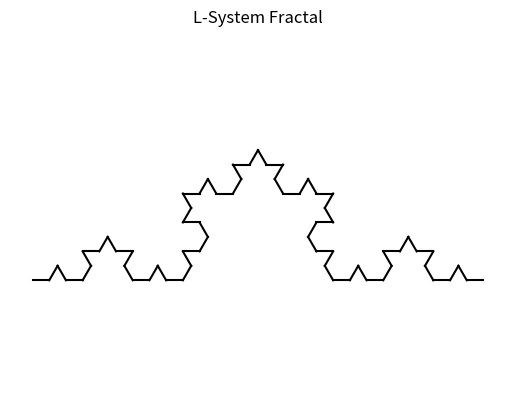
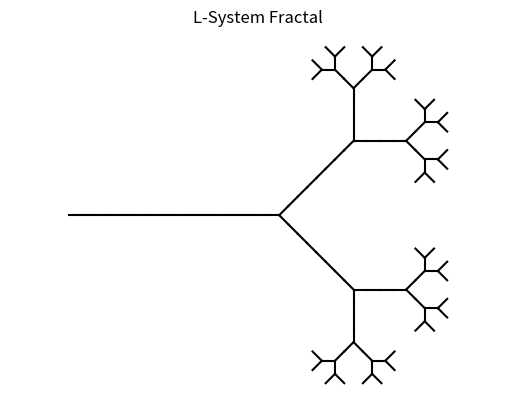

These figures' Python source, in order:
"""
项目2: L-System分形生成与绘图模板
请补全下方函数，实现L-System字符串生成与绘图。
"""
import matplotlib.pyplot as plt
import math

def apply_rules(axiom, rules, iterations):
    """
    生成L-System字符串
    :param axiom: 初始字符串（如"F"或"0"）
    :param rules: 规则字典，如{"F": "F+F--F+F"} 或 {"1": "11", "0": "1[0]0"}
    :param iterations: 迭代次数
    :return: 经过多轮迭代后的最终字符串
    """
    # TODO: 实现L-System字符串生成逻辑
    
    current_string = axiom
    for _ in range(iterations):
        new_string = ""
        for char in current_string:
            if char in rules:
                new_string += rules[char]
            else:
                new_string += char
        current_string = new_string
    return current_string

def draw_l_system(instructions, angle, step, start_pos=(0,0), start_angle=0, savefile=None, tree_mode=False):
    """
    根据L-System指令绘图
    :param instructions: 指令字符串（如"F+F--F+F"）
    :param angle: 每次转向的角度（度）
    :param step: 每步前进的长度
    :param start_pos: 起始坐标 (x, y)
    :param start_angle: 起始角度（0表示向右，90表示向上）
    :param savefile: 若指定则保存为图片文件，否则直接显示
    """
    # TODO: 实现L-System绘图逻辑
   
    x, y = start_pos
    current_angle = start_angle
    stack = []
    fig, ax = plt.subplots()
    ax.plot([x], [y], 'k,')  # 起点
    
    for char in instructions:
        if char == 'F' or char == '0' or char == '1':
            # 计算下一个点
            rad = math.radians(current_angle)
            nx = x + step * math.cos(rad)
            ny = y + step * math.sin(rad)
            # 绘制线段
            ax.plot([x, nx], [y, ny], 'k-')
            # 更新当前位置
            x, y = nx, ny
        elif char == '+':
            # 向左转
            current_angle += angle_deg
        elif char == '-':
            # 向右转
            current_angle -= angle_deg
        elif char == '[':
            # 压栈（保存当前状态并左转）
            stack.append((x, y, current_angle))
            current_angle += angle_deg  # 根据规则应用左转
        elif char == ']':
            # 出栈（恢复状态并右转）
            x, y, current_angle = stack.pop()
            current_angle -= angle_deg  # 根据规则应用右转
    
    # 设置图形属性
    ax.set_title('L-System Fractal')
    ax.axis('equal')
    ax.axis('off')
    
    if savefile:
        plt.savefig(savefile, bbox_inches='tight')
    else:
        plt.show()
    plt.close()




if __name__ == "__main__":
    """
    主程序示例：分别生成并绘制科赫曲线和分形二叉树
    学生可根据下方示例，调整参数体验不同分形效果
    """
    # 1. 生成并绘制科赫曲线
axiom = "F"  # 公理
rules = {"F": "F+F--F+F"}  # 规则
iterations = 3  # 迭代次数
angle_deg = 60  # 每次转向角度
step = 10  # 步长

instr = apply_rules(axiom, rules, iterations)   
draw_l_system(instr, angle_deg, step, savefile="l_system_koch.png")

    # 2. 生成并绘制分形二叉树
axiom = "0"
rules = {"1": "11", "0": "1[0]0"}
iterations = 5
angle_deg = 45
step = 10

instr = apply_rules(axiom, rules, iterations)
draw_l_system(instr, angle_deg, step, savefile="fractal_tree.png")
